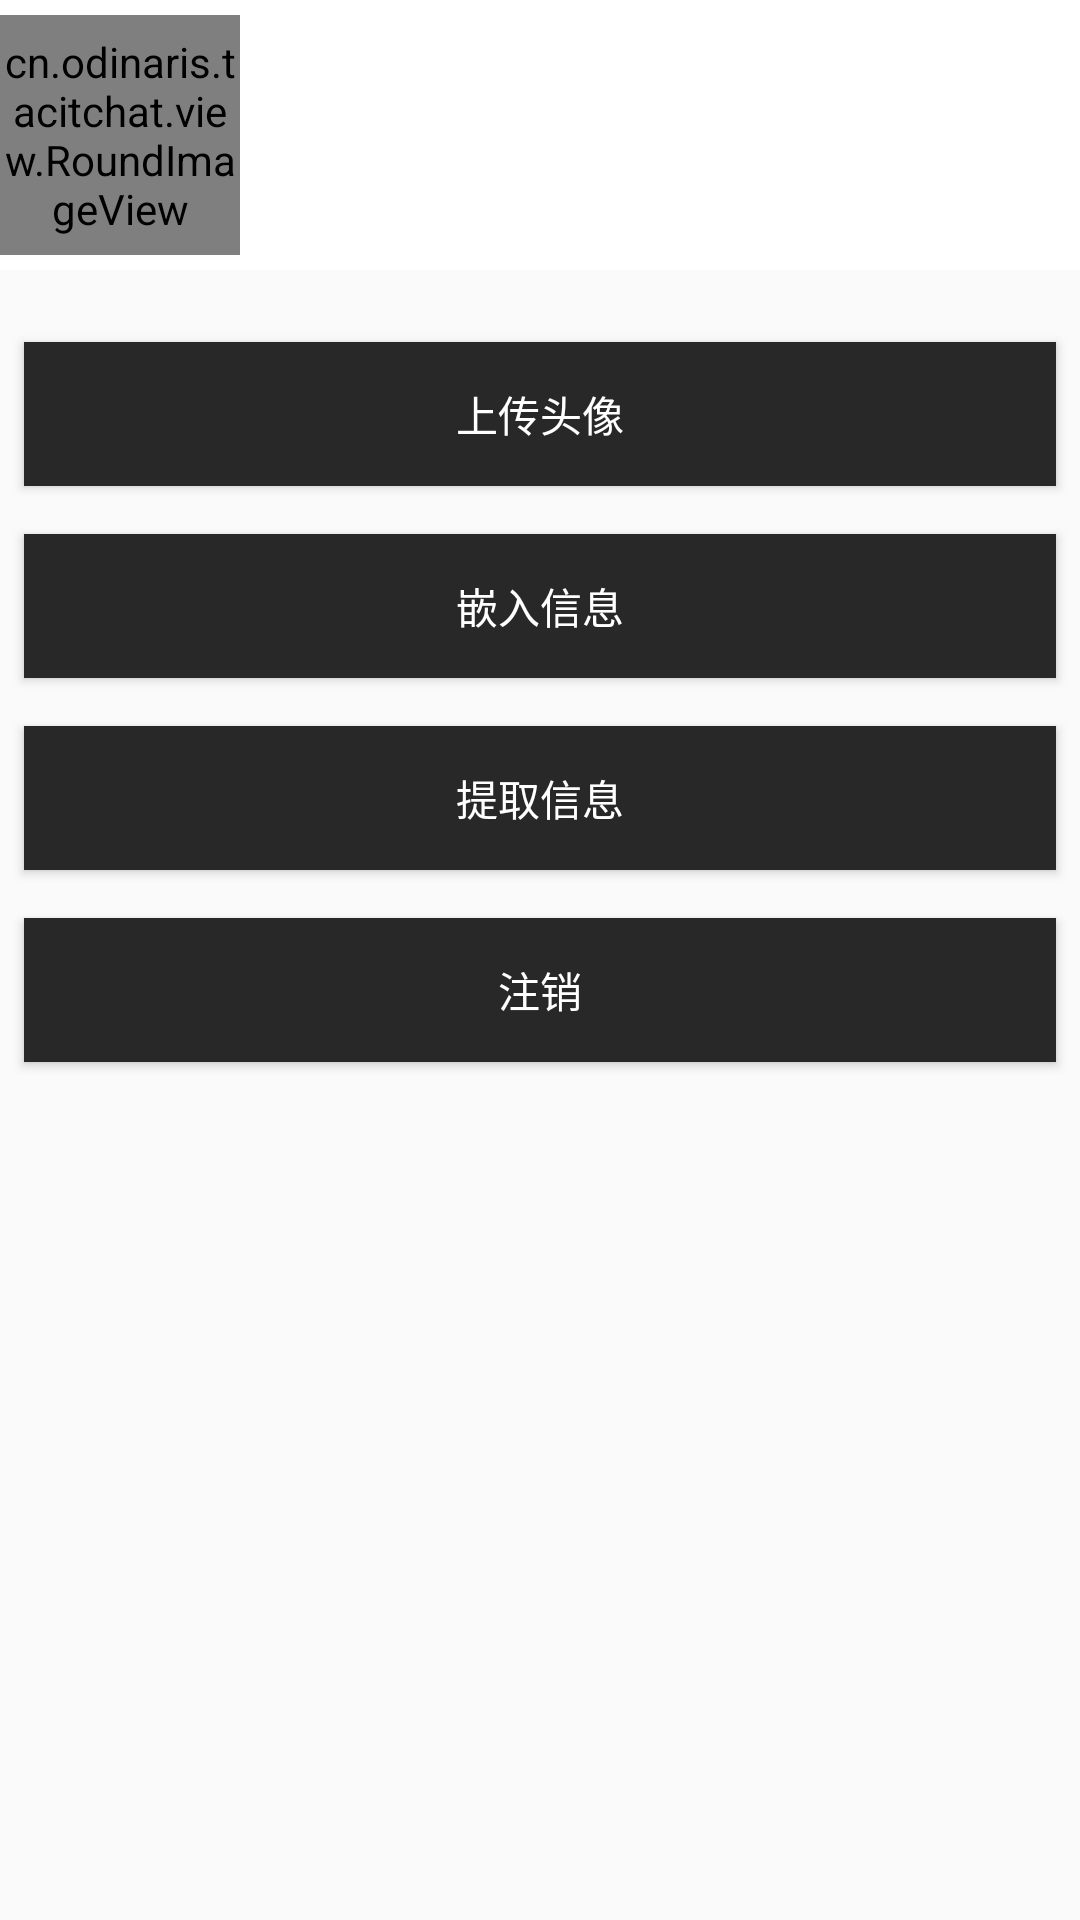

Android layout source for this screen:
<!-- AndroidManifest.xml: application theme TacitTheme -->
<!-- res/layout/frg_user.xml -->
<?xml version="1.0" encoding="utf-8"?>
<LinearLayout
    xmlns:android="http://schemas.android.com/apk/res/android"
    xmlns:app="http://schemas.android.com/apk/res-auto"
    android:orientation="vertical"
    android:layout_width="match_parent"
    android:layout_height="match_parent"
    android:gravity="center_horizontal">
    <LinearLayout
        android:layout_width="match_parent"
        android:layout_height="90sp"
        android:orientation="horizontal"
        android:layout_marginBottom="16sp"
        android:background="#fff"
        android:gravity="center_vertical">
        <cn.odinaris.tacitchat.view.RoundImageView
            android:id="@+id/iv_user_avatar"
            android:layout_width="80sp"
            android:layout_height="80sp"
            android:scaleType="centerCrop"/>
        <TextView
            android:id="@+id/tv_username"
            android:layout_width="match_parent"
            android:layout_height="match_parent"
            android:textSize="16sp"
            android:textColor="@color/darkBlack"
            android:gravity="center_vertical"
            android:paddingStart="8sp"/>
    </LinearLayout>

    <Button
        android:id="@+id/btn_update_avatar"
        android:layout_width="match_parent"
        android:layout_height="wrap_content"
        android:text="上传头像"
        android:textColor="#fff"
        android:background="@color/darkBlack"
        android:layout_margin="8sp"/>

    <Button
        android:id="@+id/btn_embed"
        android:layout_width="match_parent"
        android:layout_height="wrap_content"
        android:text="嵌入信息"
        android:textColor="#fff"
        android:background="@color/darkBlack"
        android:layout_margin="8sp"/>
    <Button
        android:id="@+id/btn_extract"
        android:layout_width="match_parent"
        android:layout_height="wrap_content"
        android:text="提取信息"
        android:textColor="#fff"
        android:background="@color/darkBlack"
        android:layout_margin="8sp"/>
    <Button
        android:id="@+id/btn_log_out"
        android:layout_width="match_parent"
        android:layout_height="wrap_content"
        android:text="注销"
        android:textColor="#fff"
        android:background="@color/darkBlack"
        android:layout_margin="8sp" />
</LinearLayout>
<!-- resources referenced by this layout -->
<resources>
  <color name="darkBlack">#282828</color>
  <style name="TacitTheme" parent="Theme.AppCompat.Light">
          
          <item name="colorPrimary">@color/darkBlack</item>
          <item name="colorPrimaryDark">@color/darkBlack</item>
          <item name="colorAccent">@color/darkBlack</item>
          <item name="android:textColor">@android:color/white</item>
          <item name="android:textColorPrimary">@android:color/white</item>
      </style>
</resources>
